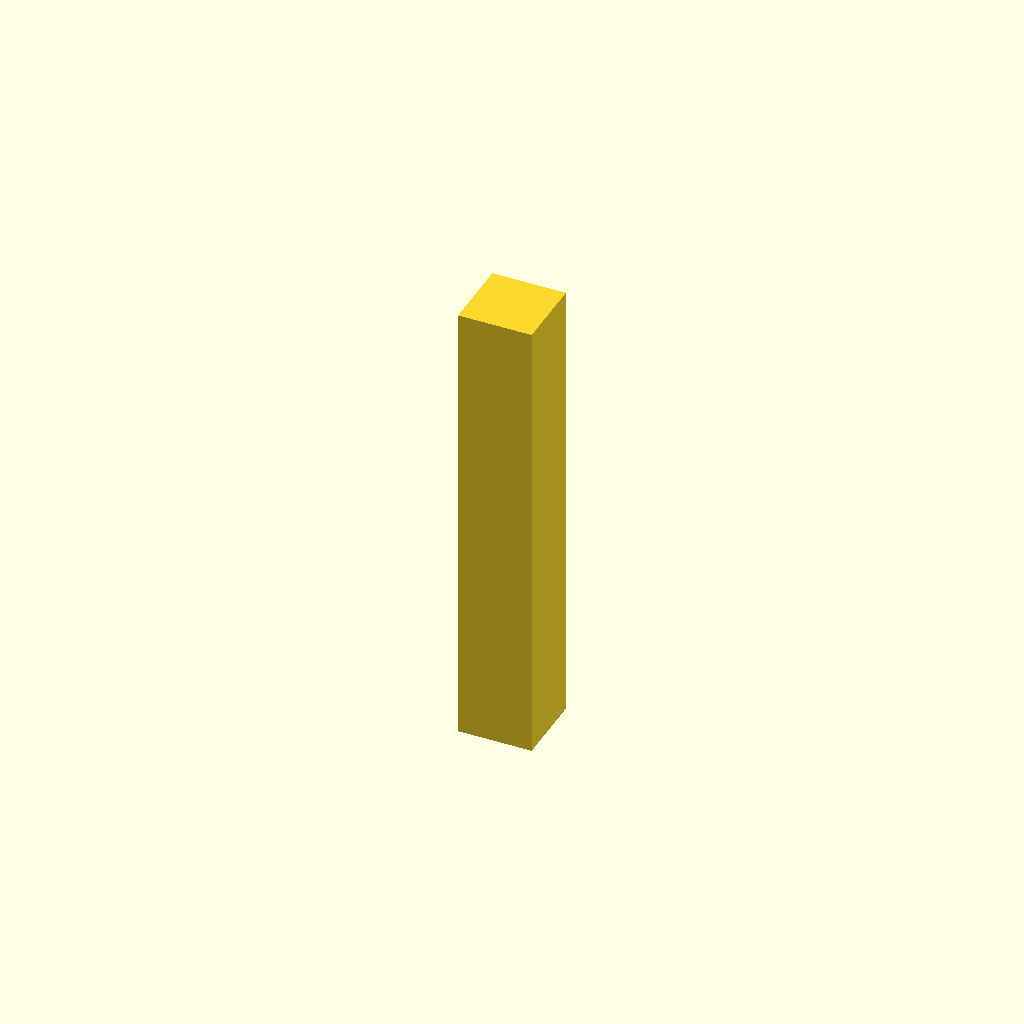
Cell 1: rendered with the file's own defaults.
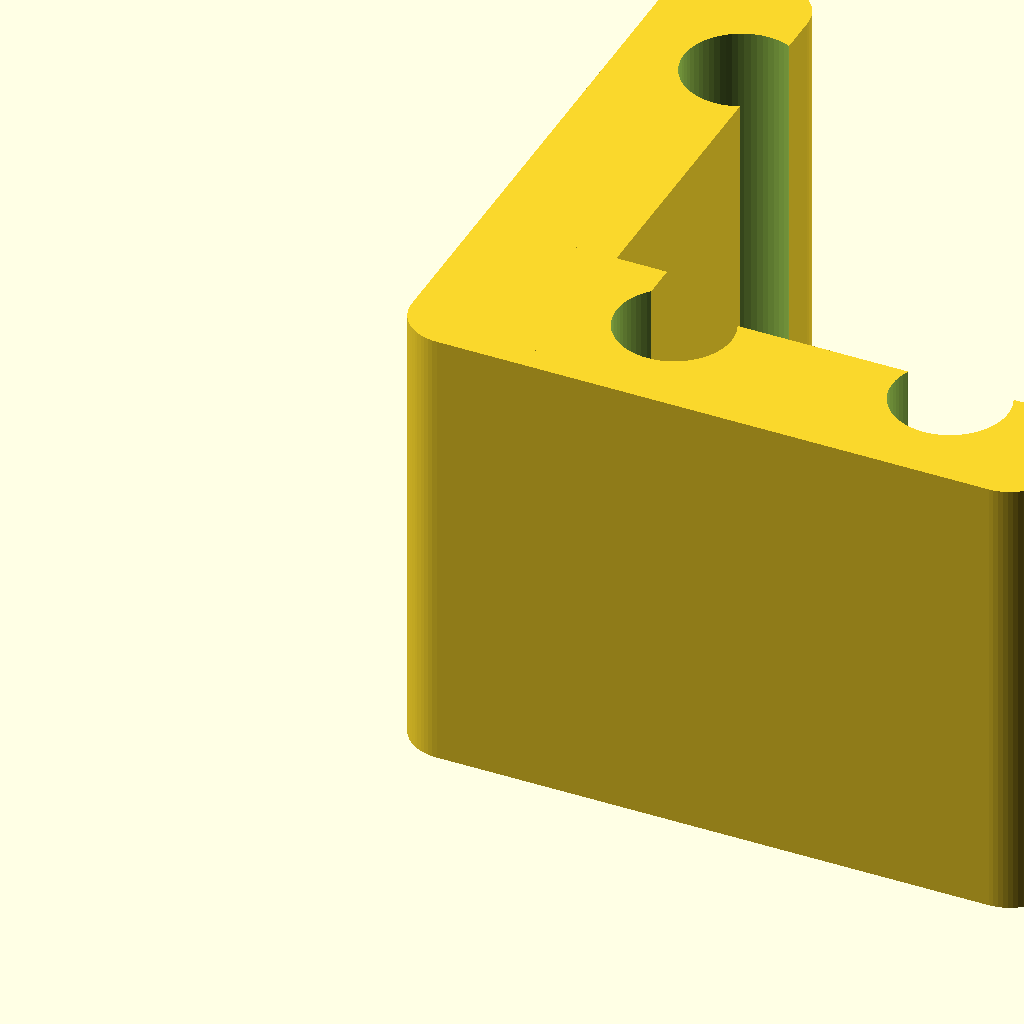
Cell 2: wall = 6 (everything else at default).
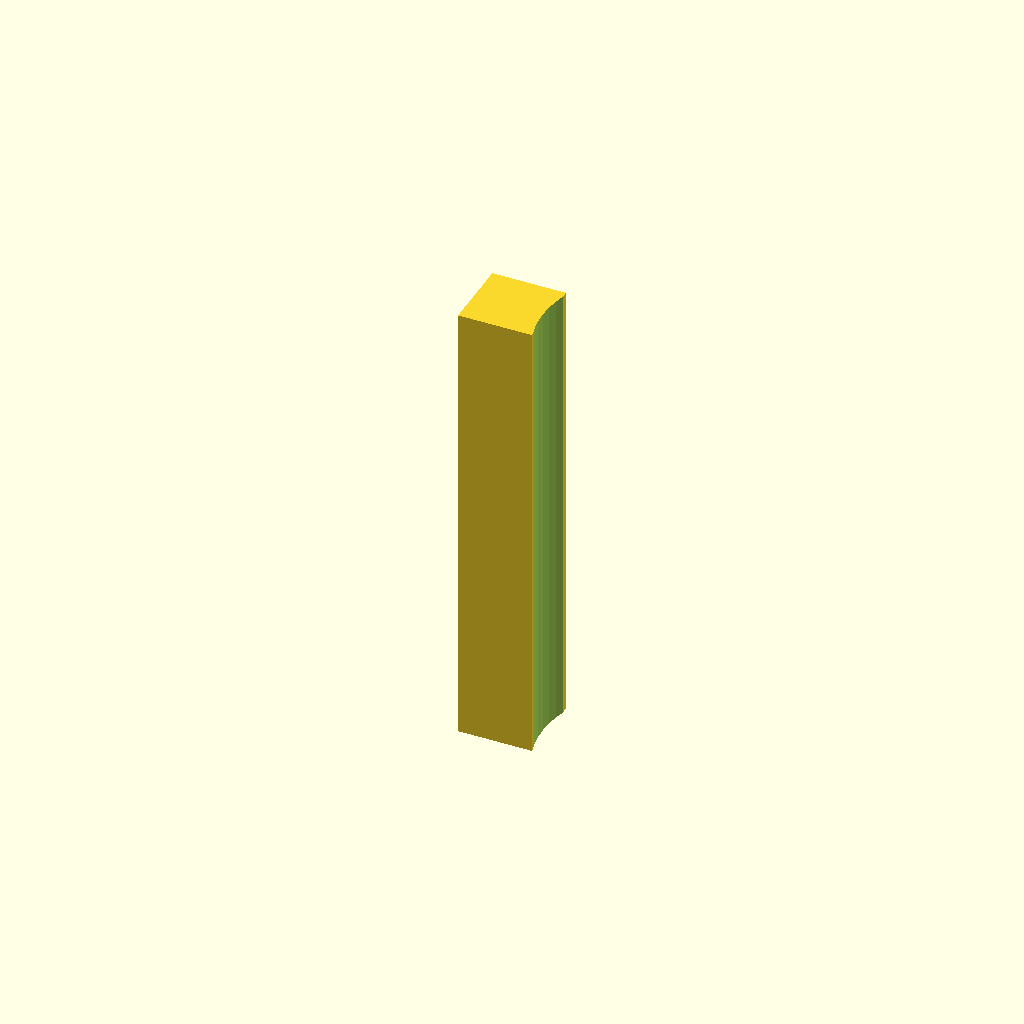
Cell 3 — hole_d set to 10, the other parameters unchanged.
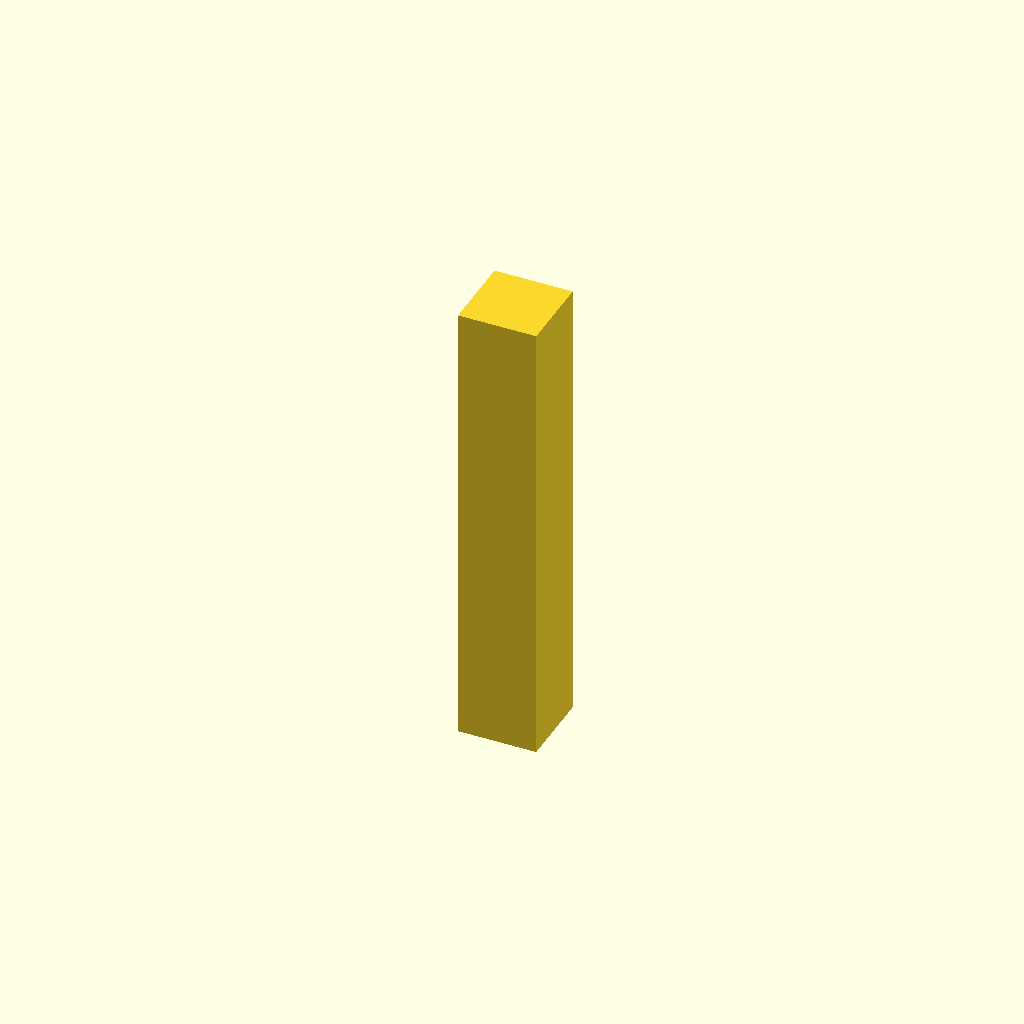
Cell 4 — eps set to 0.4, the other parameters unchanged.
One fixed orthographic camera (rotation 55°, 0°, 25°; colour scheme Cornfield) for every cell.
Source of the model, additional_study/matched_effort/results/direct_vlm/scad/extrusion_bracket__E20_corner_bracket.scad:
$fn = 64;

size = [28, 28, 20];   // overall bounding box [X,Y,Z]
wall = 3;              // leg thickness (X and Y directions)
hole_d = 5;            // mounting hole diameter
hole_edge = 8;         // distance from outer edges to hole centers
fillet_r = 2;          // outer corner rounding

eps = 0.2;

module rounded_box(sz=[10,10,10], r=1){
    r2 = min(r, sz[0]/2, sz[1]/2);
    linear_extrude(height=sz[2], center=false, convexity=10)
        offset(r=r2)
            square([sz[0]-2*r2, sz[1]-2*r2], center=false);
}

module extrusion_bracket(){
    difference(){
        union(){
            // Leg along X (thickness in Y = wall)
            rounded_box([size[0], wall, size[2]], fillet_r);

            // Leg along Y (thickness in X = wall)
            rounded_box([wall, size[1], size[2]], fillet_r);

            // Ensure a robust connected solid at the inside corner
            cube([wall+eps, wall+eps, size[2]], center=false);
        }

        // Holes through Z on X-leg (two holes)
        for (xpos = [hole_edge, size[0]-hole_edge])
            translate([xpos, wall/2, -eps])
                cylinder(d=hole_d, h=size[2]+2*eps, center=false);

        // Hole through Z on Y-leg (one hole)
        translate([wall/2, size[1]-hole_edge, -eps])
            cylinder(d=hole_d, h=size[2]+2*eps, center=false);
    }
}

extrusion_bracket();
Parameter table extracted from the source (name, type, default, range or options):
size: vector, default [28, 28, 20]
wall: number, default 3
hole_d: number, default 5
hole_edge: number, default 8
fillet_r: number, default 2
eps: number, default 0.2
